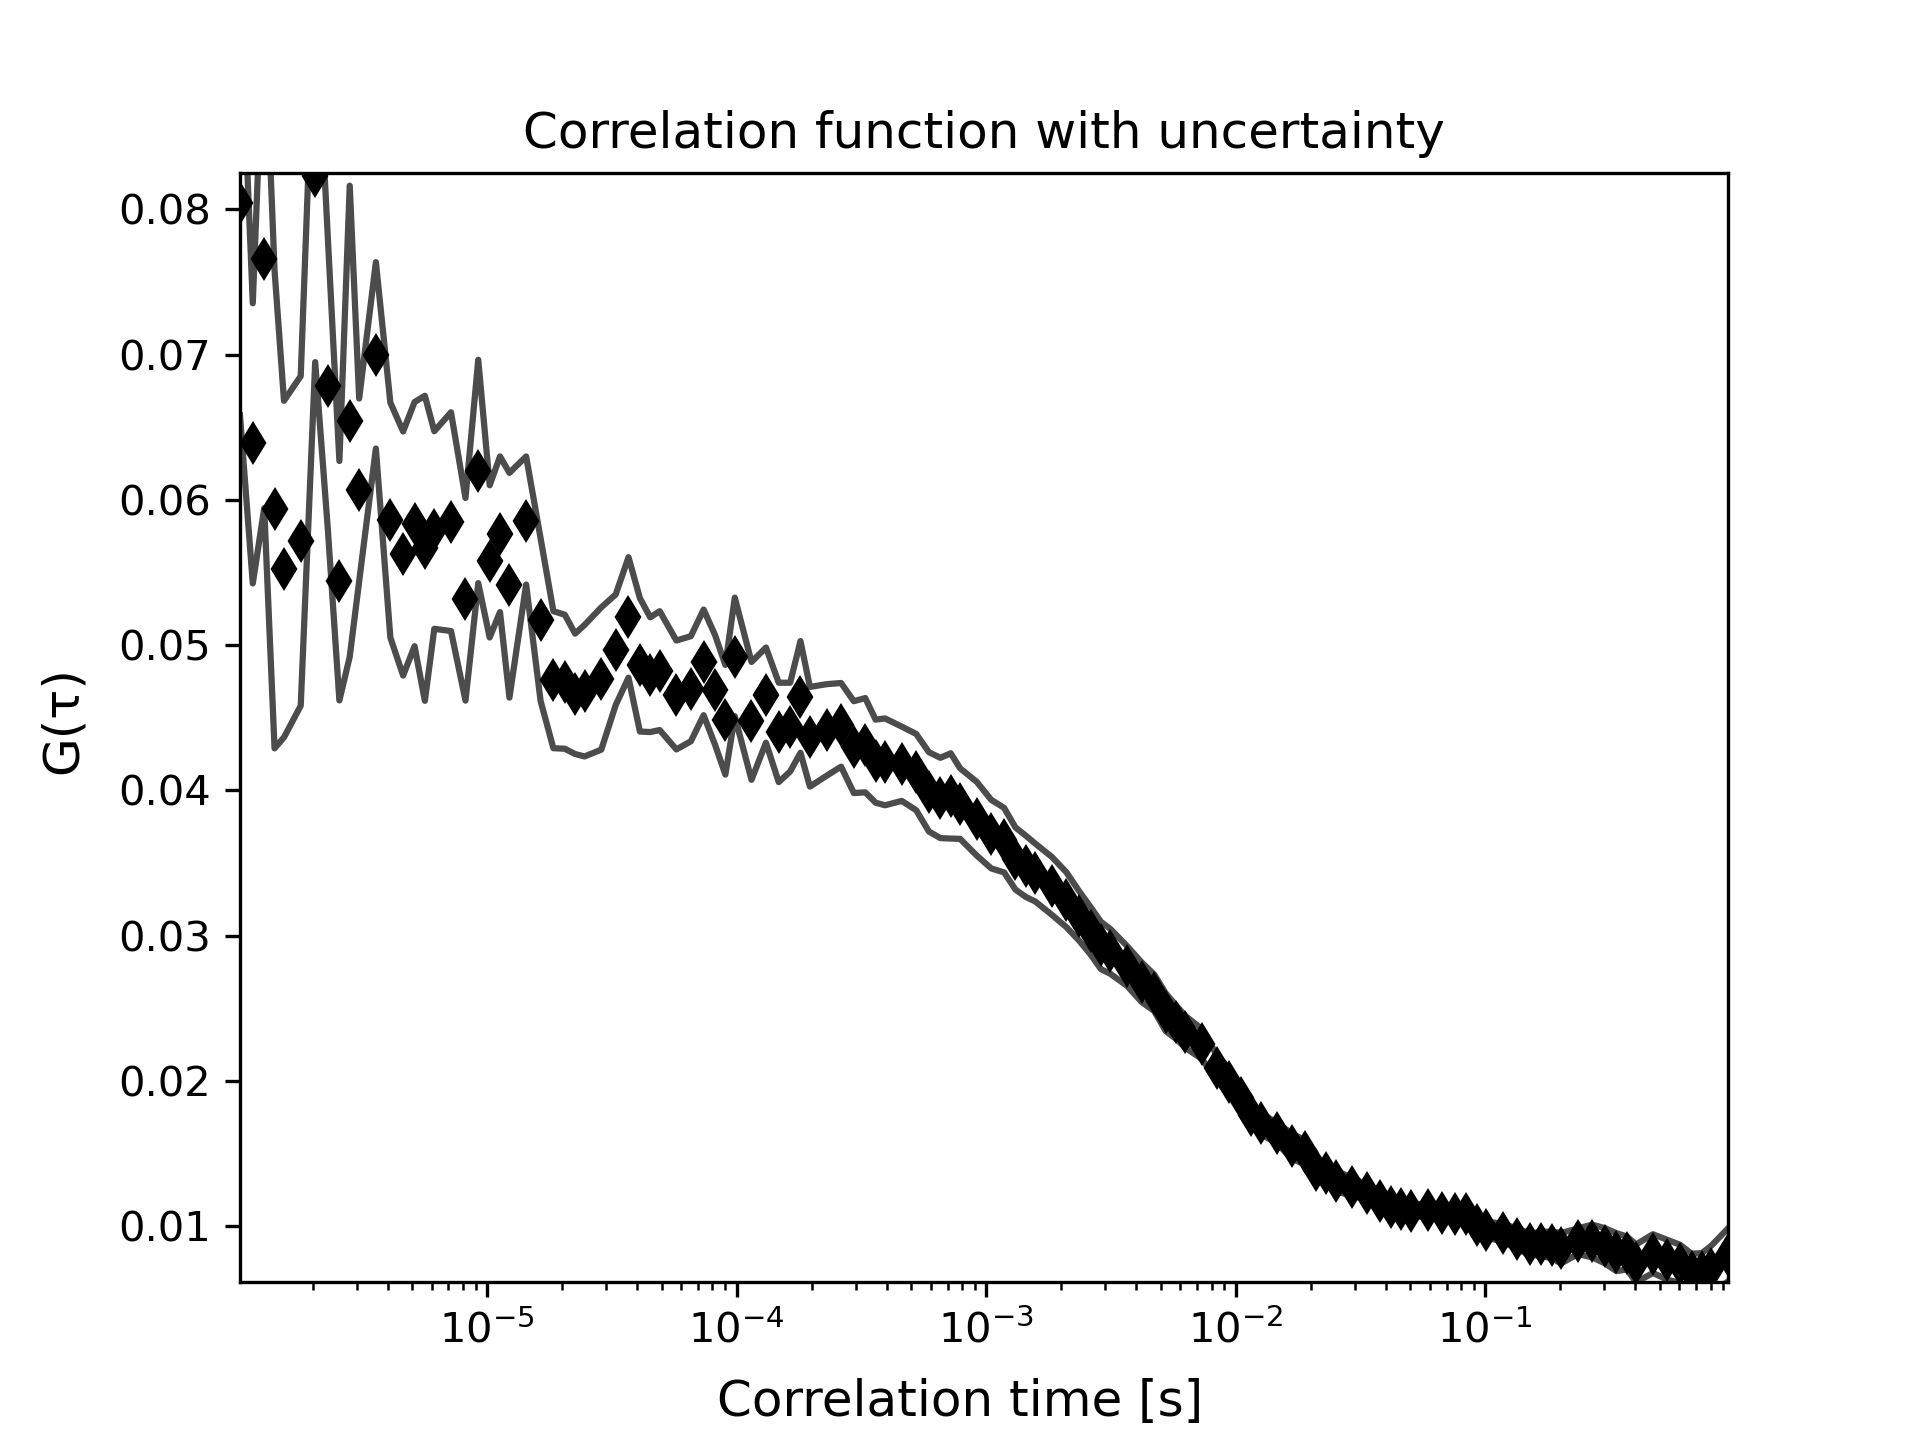

Source data for this figure (header and first rows):
1.0225286308016623e-06, 0.08039725199017855, 65045.525786429935, 0.014587416561539671
1.1505322149020175e-06, 0.06389, 65046, 0.009639
1.278535799002372e-06, 0.07654, 60, 0.01712
1.406539383102727e-06, 0.05934, 0.0, 0.01644
1.5345429672030816e-06, 0.05524, 0.0, 0.01158
1.7905501354037913e-06, 0.05717, 0.0, 0.01134
2.046557303604501e-06, 0.08231, 0.0, 0.01283
2.302564471805211e-06, 0.06786, 0.0, 0.01
2.5585716400059203e-06, 0.05444, 0.0, 0.008238
2.8145788082066298e-06, 0.06541, 0.0, 0.01621
3.0705859764073397e-06, 0.06068, 0.0, 0.00629
3.582600312808759e-06, 0.06994, 0.0, 0.006414
4.0946146492101775e-06, 0.05861, 0.0, 0.008082
4.606628985611596e-06, 0.05631, 0.0, 0.008398
5.118643322013017e-06, 0.05833, 0.0, 0.0084
5.630657658414435e-06, 0.05667, 0.0, 0.01049
6.142671994815856e-06, 0.05792, 0.0, 0.006798
7.166700667618694e-06, 0.0585, 0.0, 0.007528
8.190729340421532e-06, 0.05316, 0.0, 0.006973
9.21475801322437e-06, 0.06195, 0.0, 0.007687
1.0238786686027208e-05, 0.05577, 0.0, 0.005236
1.1262815358830047e-05, 0.05763, 0.0, 0.005355
1.2286844031632885e-05, 0.05413, 0.0, 0.007733
1.4334901377238563e-05, 0.05858, 0.0, 0.004409
1.638295872284424e-05, 0.05175, 0.0, 0.005596
1.843101606844992e-05, 0.04763, 0.0, 0.004714
2.047907341405559e-05, 0.04748, 0.0, 0.004611
2.2527130759661274e-05, 0.04665, 0.0, 0.004142
2.4575188105266946e-05, 0.04687, 0.0, 0.004525
2.86713027964783e-05, 0.04771, 0.0, 0.004895
3.2767417487689655e-05, 0.04969, 0.0, 0.003804
3.686353217890101e-05, 0.05191, 0.0, 0.004146
4.095964687011237e-05, 0.04865, 0.0, 0.004588
4.5055761561323716e-05, 0.04797, 0.0, 0.003947
4.9151876252535074e-05, 0.04825, 0.0, 0.00409
5.734410563495779e-05, 0.04657, 0.0, 0.003746
6.553633501738049e-05, 0.047, 0.0, 0.003616
7.372856439980319e-05, 0.04882, 0.0, 0.003633
8.19207937822259e-05, 0.04693, 0.0, 0.003775
9.011302316464861e-05, 0.04487, 0.0, 0.003773
9.830525254707132e-05, 0.04919, 0.0, 0.004081
0.0001147, 0.04479, 0.0, 0.004054
0.0001311, 0.04656, 0.0, 0.003273
0.0001475, 0.044, 0.0, 0.00342
0.0001638, 0.04436, 0.0, 0.003054
0.0001802, 0.04644, 0.0, 0.003843
0.0001966, 0.0437, 0.0, 0.003429
0.0002294, 0.04417, 0.0, 0.003151
0.0002621, 0.04452, 0.0, 0.002878
0.0002949, 0.04298, 0.0, 0.003161
0.0003277, 0.04312, 0.0, 0.003242
0.0003605, 0.04202, 0.0, 0.002858
0.0003932, 0.04197, 0.0, 0.002988
0.0004588, 0.04184, 0.0, 0.002555
0.0005243, 0.04127, 0.0, 0.002625
0.0005898, 0.0399, 0.0, 0.002729
0.0006554, 0.03949, 0.0, 0.002763
0.0007209, 0.03963, 0.0, 0.002935
0.0007865, 0.0391, 0.0, 0.002427
0.0009175, 0.03805, 0.0, 0.002536
0.001049, 0.03699, 0.0, 0.002357
... 59 more rows
